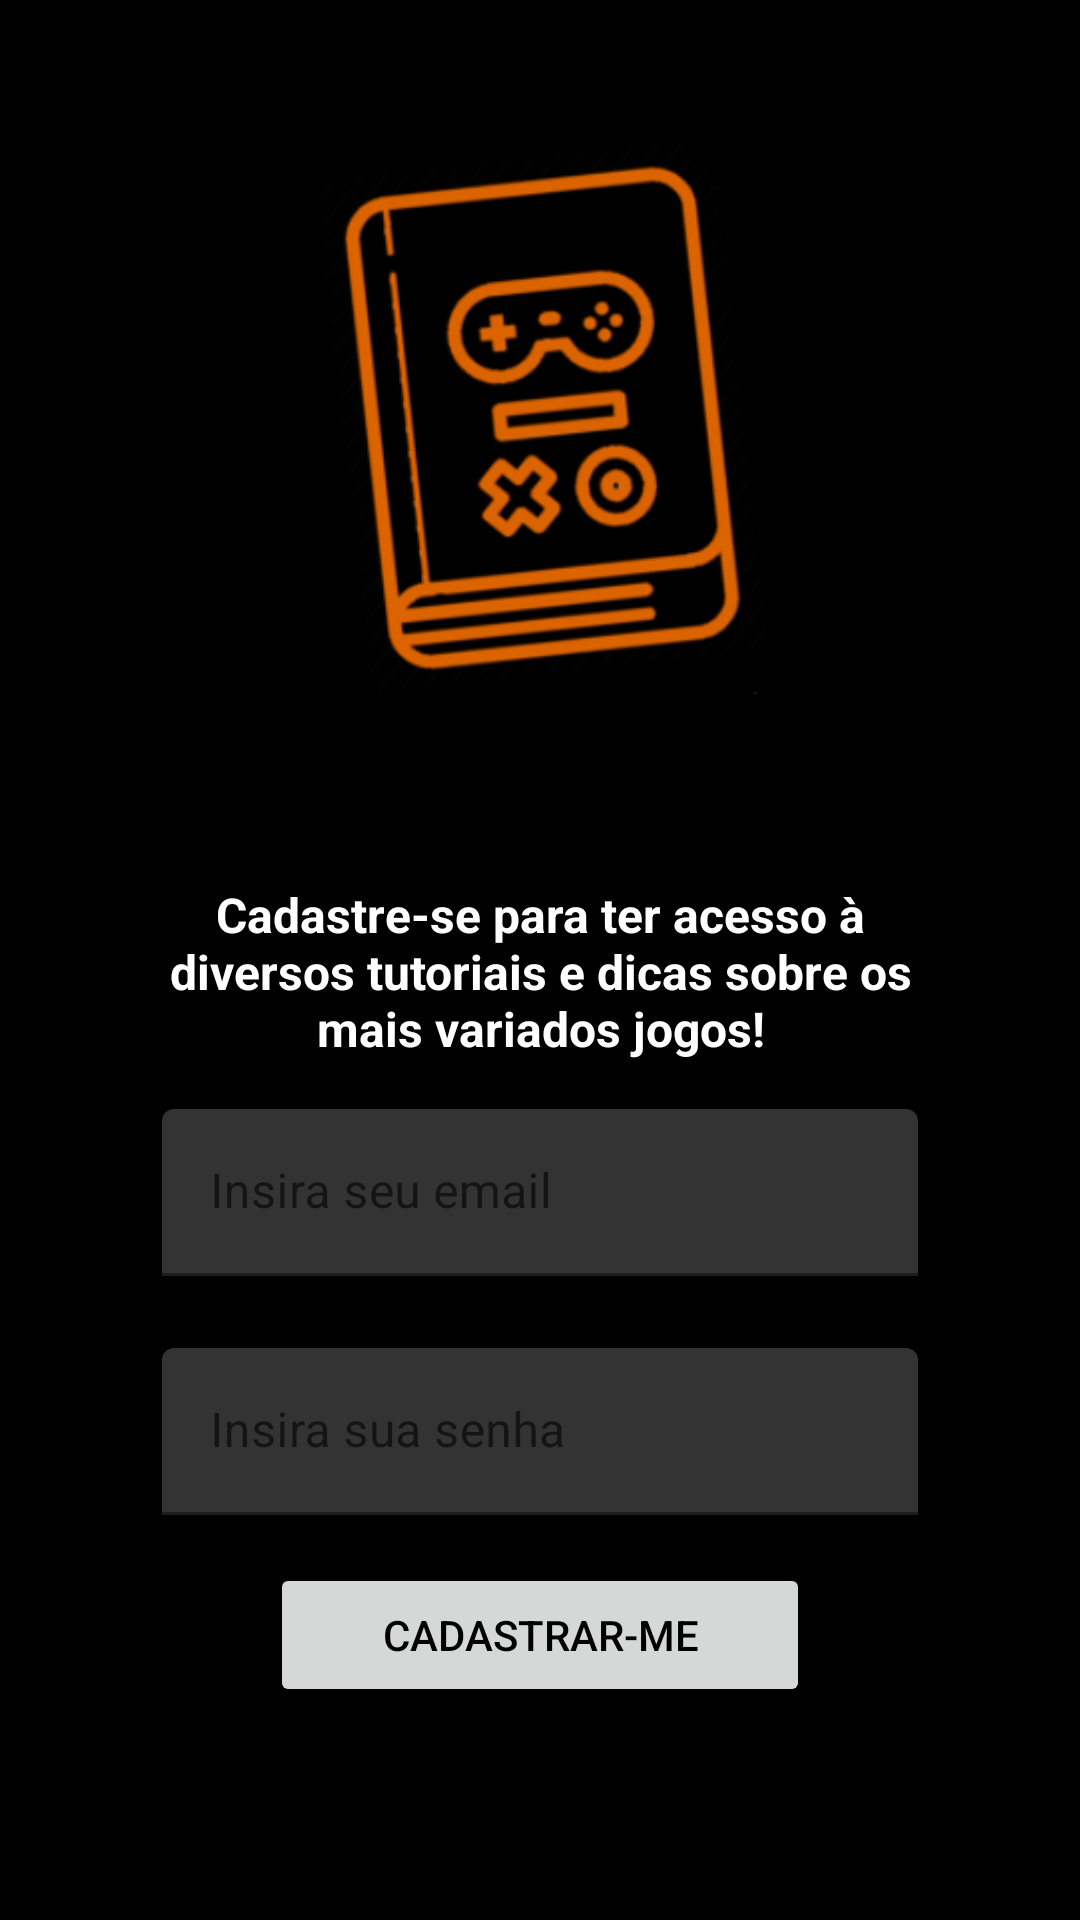

Produce the Android XML layout that renders to this screen, including the resource entries it uses.
<!-- AndroidManifest.xml: application theme Theme.HowToPlay -->
<!-- res/layout/activity_cadastro.xml -->
<?xml version="1.0" encoding="utf-8"?>
<androidx.constraintlayout.widget.ConstraintLayout xmlns:android="http://schemas.android.com/apk/res/android"
    xmlns:app="http://schemas.android.com/apk/res-auto"
    xmlns:tools="http://schemas.android.com/tools"
    android:layout_width="match_parent"
    android:layout_height="match_parent"
    android:background="@color/black"
    tools:context=".activity.CadastroActivity">

    <androidx.constraintlayout.widget.Guideline
        android:id="@+id/guideline2"
        android:layout_width="wrap_content"
        android:layout_height="wrap_content"
        android:orientation="vertical"
        app:layout_constraintGuide_percent="0.15" />

    <androidx.constraintlayout.widget.Guideline
        android:id="@+id/guideline3"
        android:layout_width="wrap_content"
        android:layout_height="wrap_content"
        android:orientation="vertical"
        app:layout_constraintGuide_percent="0.25" />

    <androidx.constraintlayout.widget.Guideline
        android:id="@+id/guideline8"
        android:layout_width="wrap_content"
        android:layout_height="wrap_content"
        android:orientation="vertical"
        app:layout_constraintGuide_percent="0.75" />

    <androidx.constraintlayout.widget.Guideline
        android:id="@+id/guideline9"
        android:layout_width="wrap_content"
        android:layout_height="wrap_content"
        android:orientation="vertical"
        app:layout_constraintGuide_percent="0.85" />

    <ImageView
        android:id="@+id/imageView2"
        android:layout_width="0dp"
        android:layout_height="wrap_content"
        android:scaleType="centerInside"
        app:layout_constraintEnd_toStartOf="@+id/guideline8"
        app:layout_constraintStart_toStartOf="@+id/guideline3"
        app:layout_constraintTop_toTopOf="parent"
        app:srcCompat="@drawable/icon" />

    <TextView
        android:id="@+id/textView2"
        android:layout_width="0dp"
        android:layout_height="wrap_content"
        android:layout_marginTop="16dp"
        android:gravity="center"
        android:text="@string/cadastro_descricao"
        android:textColor="@color/white"
        android:textSize="16sp"
        android:textStyle="bold"
        app:layout_constraintEnd_toStartOf="@+id/guideline9"
        app:layout_constraintStart_toStartOf="@+id/guideline2"
        app:layout_constraintTop_toBottomOf="@+id/imageView2" />

    <com.google.android.material.textfield.TextInputLayout
        android:id="@+id/textInputLayout3"
        android:layout_width="0dp"
        android:layout_height="wrap_content"
        android:layout_marginTop="16dp"
        android:hint="Insira seu email"
        app:boxBackgroundColor="@color/gray"
        app:hintTextColor="@color/orange"
        app:layout_constraintEnd_toStartOf="@+id/guideline9"
        app:layout_constraintStart_toStartOf="@+id/guideline2"
        app:layout_constraintTop_toBottomOf="@+id/textView2">

        <com.google.android.material.textfield.TextInputEditText
            android:id="@+id/editEmailCadastro"
            android:layout_width="match_parent"
            android:layout_height="wrap_content"
            android:textColor="@color/white" />
    </com.google.android.material.textfield.TextInputLayout>

    <com.google.android.material.textfield.TextInputLayout
        android:id="@+id/textInputLayout4"
        android:layout_width="0dp"
        android:layout_height="wrap_content"
        android:layout_marginTop="24dp"
        android:hint="Insira sua senha"
        app:boxBackgroundColor="@color/gray"
        app:hintTextColor="@color/orange"
        app:layout_constraintEnd_toStartOf="@+id/guideline9"
        app:layout_constraintStart_toStartOf="@+id/guideline2"
        app:layout_constraintTop_toBottomOf="@+id/textInputLayout3">

        <com.google.android.material.textfield.TextInputEditText
            android:id="@+id/editSenhaCadastro"
            android:layout_width="match_parent"
            android:layout_height="wrap_content"
            android:textColor="@color/white" />
    </com.google.android.material.textfield.TextInputLayout>

    <Button
        android:id="@+id/buttonCadastrar"
        android:layout_width="0dp"
        android:layout_height="wrap_content"
        android:layout_marginTop="16dp"
        android:text="Cadastrar-me"
        android:textColor="@color/black"
        app:layout_constraintEnd_toStartOf="@+id/guideline8"
        app:layout_constraintStart_toStartOf="@+id/guideline3"
        app:layout_constraintTop_toBottomOf="@+id/textInputLayout4" />
</androidx.constraintlayout.widget.ConstraintLayout>
<!-- resources referenced by this layout -->
<resources>
  <color name="black">#FF000000</color>
  <color name="gray">#333333</color>
  <color name="orange">#DA6300</color>
  <color name="white">#FFFFFFFF</color>
  <!-- drawable icon: png bitmap (drawable-v24, 39214 bytes) -->
  <string name="cadastro_descricao">Cadastre-se para ter acesso à diversos tutoriais e dicas sobre os mais variados jogos!</string>
  <style name="Theme.HowToPlay" parent="Theme.MaterialComponents.DayNight.DarkActionBar">
          
          <item name="colorPrimary">@color/orange</item>
          <item name="colorPrimaryVariant">@color/orange</item>
          <item name="colorOnPrimary">@color/white</item>
          
          <item name="colorSecondary">@color/teal_200</item>
          <item name="colorSecondaryVariant">@color/teal_700</item>
          <item name="colorOnSecondary">@color/black</item>
          
          <item name="android:statusBarColor" tools:targetApi="l">?attr/colorPrimaryVariant</item>
          
      </style>
  <color name="teal_200">#FF03DAC5</color>
  <color name="teal_700">#FF018786</color>
</resources>
